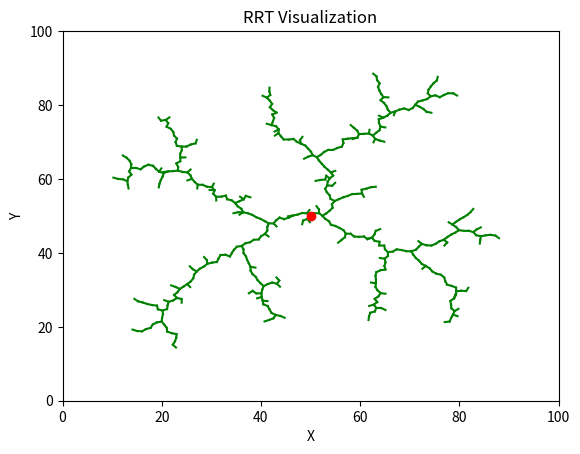

Here is the Python script that generated this plot:
import matplotlib.pyplot as plt
import random
import math


#Plot
fig, ax = plt.subplots()

q_init = (50, 50)

tree = []
tree.append(q_init)

delta = 1
K = 500
euc_dist = 0


def nearest_vertex(q_rand, tree):
    min = float('inf')
    shortest_node = ()
    for node in tree:
        euc_dist = math.sqrt(((q_rand[0] - node[0]) ** 2) + (q_rand[1] - node[1]) ** 2)
        if euc_dist < min:
            min = euc_dist
            shortest_node = node
            
    return shortest_node
    
for i in range(K):
    q_rand = (random.randint(0, 100), random.randint(0, 100))
    q_near = nearest_vertex(q_rand, tree)
    
    dist = math.sqrt(((q_rand[0] - q_near[0]) ** 2) + ((q_rand[1] - q_near[1]) ** 2))
    new_x = q_near[0] + ((q_rand[0] - q_near[0]) / dist) * delta
    new_y = q_near[1] + ((q_rand[1] - q_near[1]) / dist) * delta
    q_new = (new_x, new_y)
    tree.append(q_new)
    ax.plot([q_near[0], q_new[0]], [q_near[1], q_new[1]], 'g-')

    
    
# Plot the tree
#plot_tree(ax, tree)
ax.plot(q_init[0], q_init[1], 'ro')  # Start node in red
plt.xlim(0, 100)
plt.ylim(0, 100)
plt.xlabel('X')
plt.ylabel('Y')
plt.title('RRT Visualization')
plt.show()